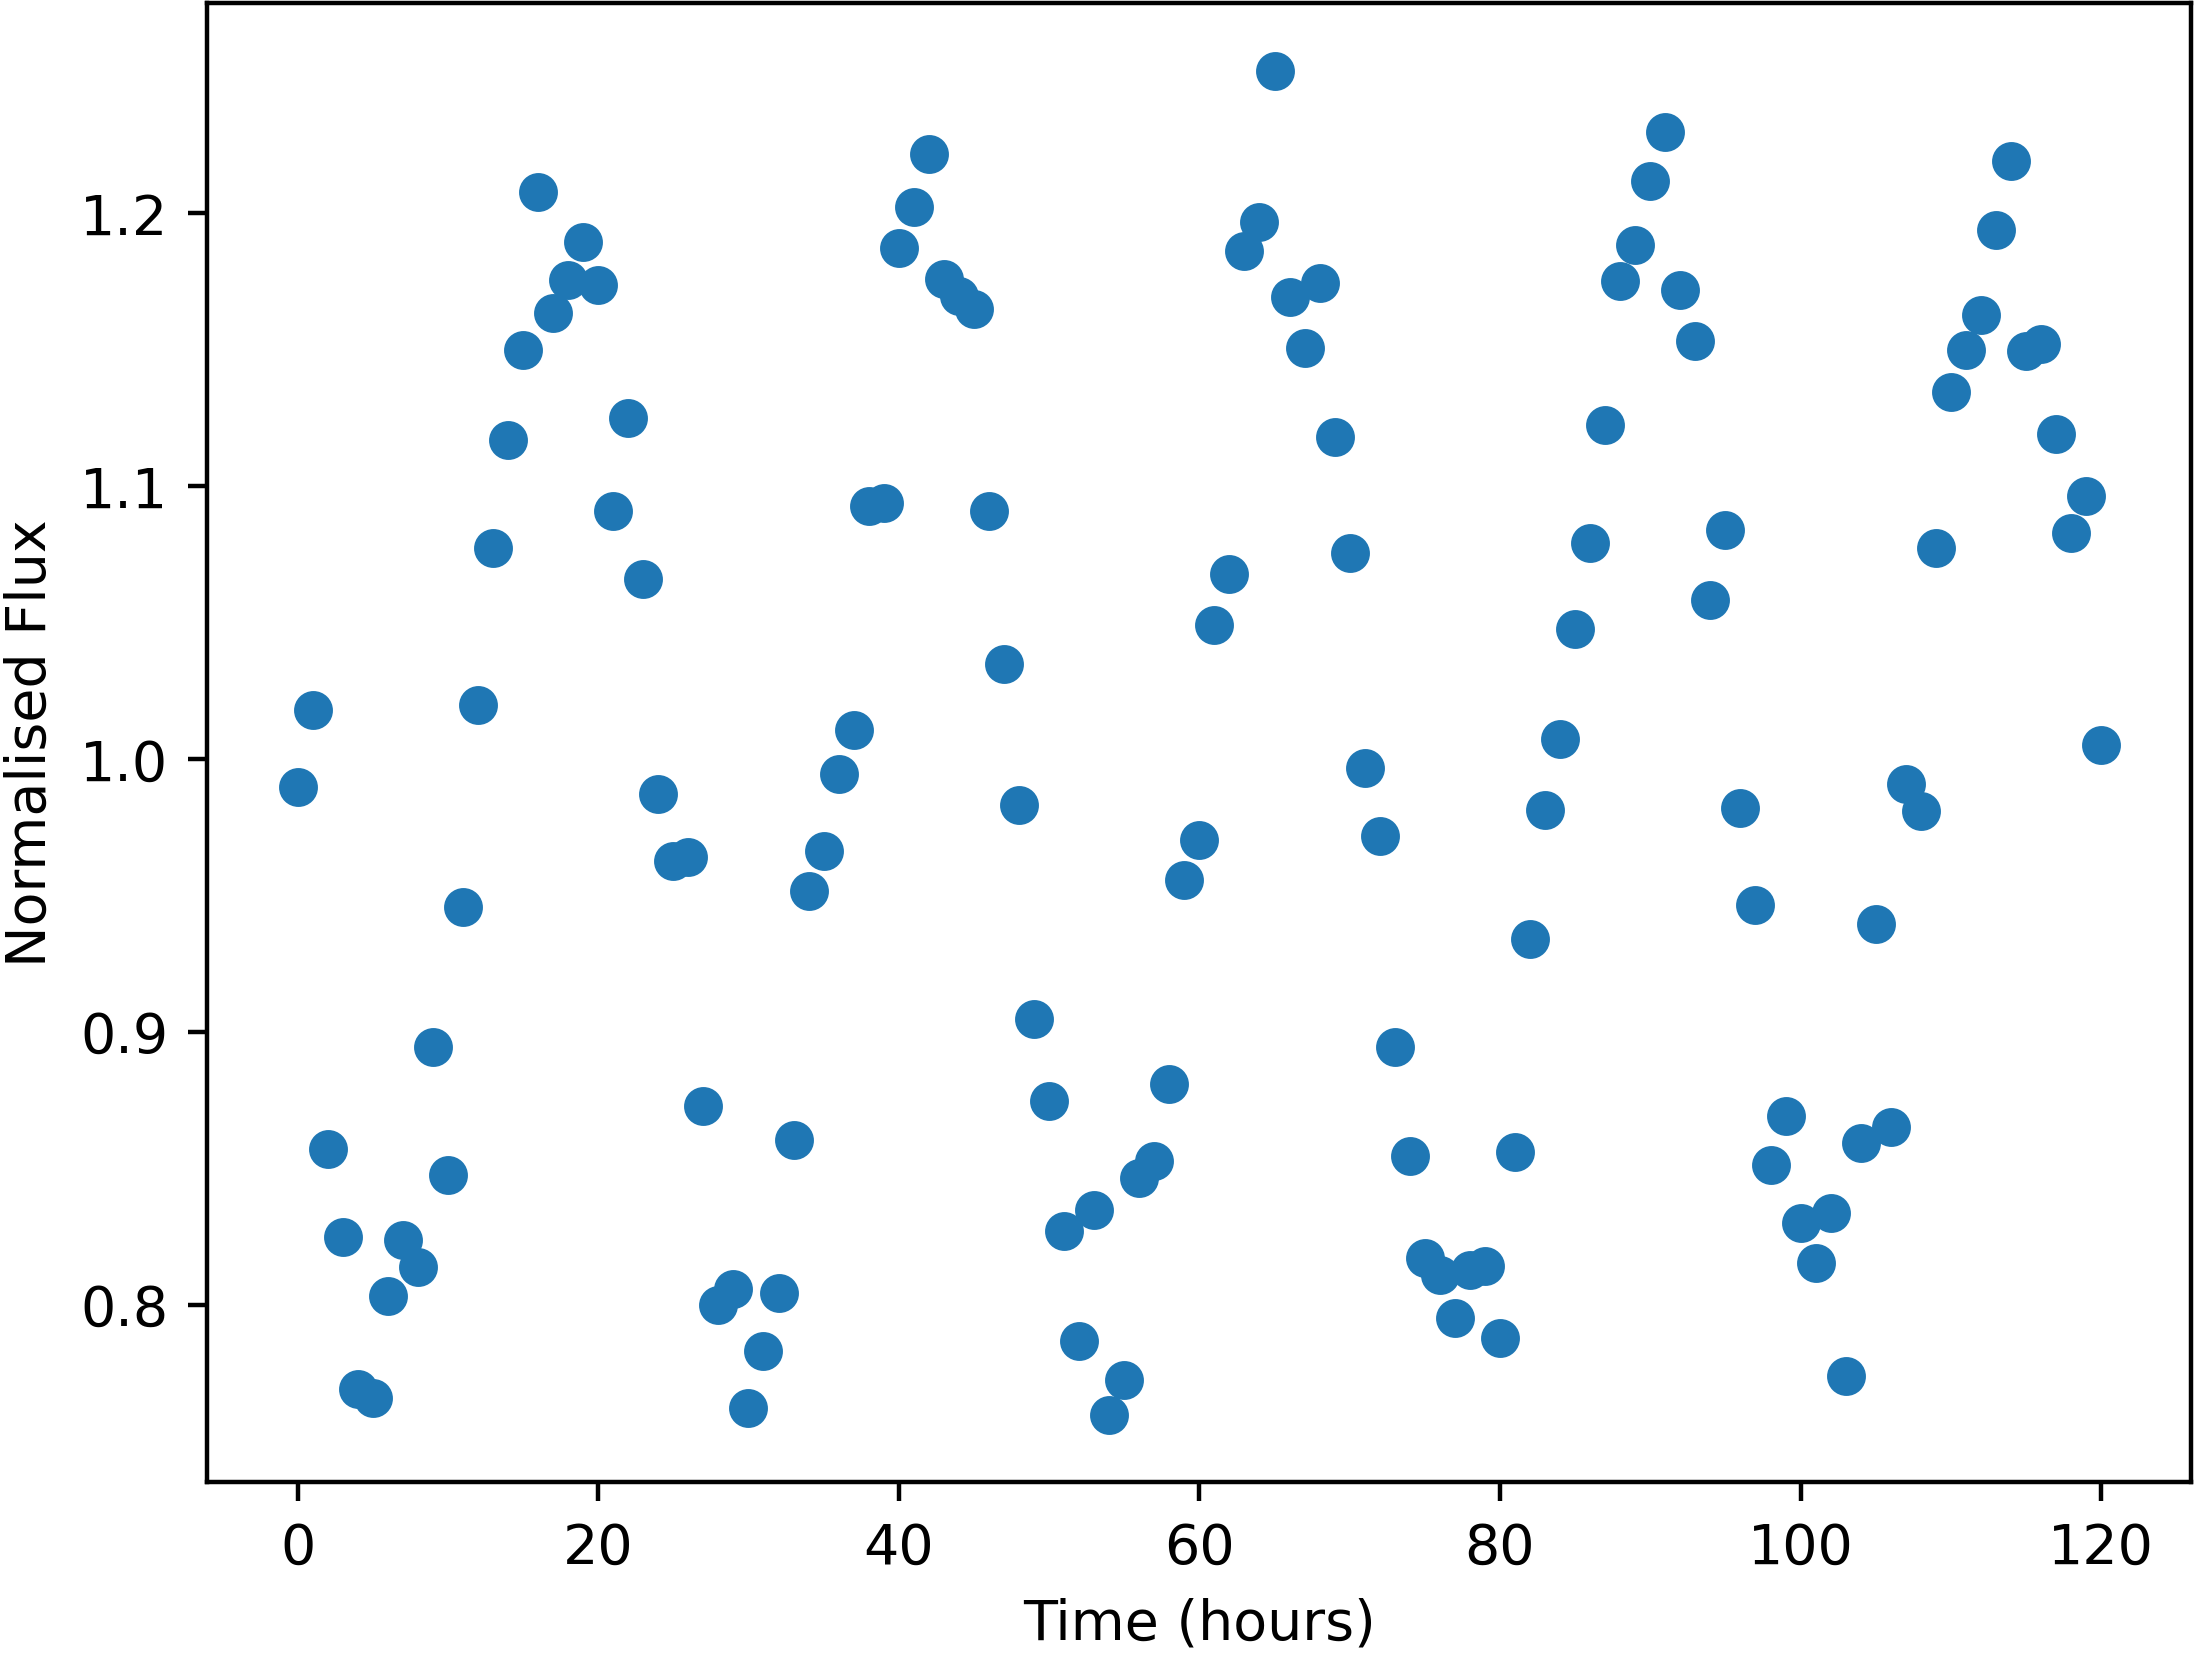

The data file committed next to this chart (first rows):
Time, NormalisedFlux
0.0, 0.9897
1.0, 1.018
2.0, 0.8571
3.0, 0.825
4.0, 0.7692
5.0, 0.7659
6.0, 0.803
7.0, 0.8239
8.0, 0.8137
9.0, 0.8945
10.0, 0.8476
11.0, 0.9457
12.0, 1.02
13.0, 1.077
14.0, 1.117
15.0, 1.15
16.0, 1.208
17.0, 1.163
18.0, 1.175
19.0, 1.189
20.0, 1.173
21.0, 1.091
22.0, 1.125
23.0, 1.066
24.0, 0.9872
25.0, 0.9625
26.0, 0.964
27.0, 0.8727
28.0, 0.7998
29.0, 0.8058
30.0, 0.762
31.0, 0.7832
32.0, 0.8044
33.0, 0.8604
34.0, 0.9517
35.0, 0.9664
36.0, 0.9944
37.0, 1.011
38.0, 1.093
39.0, 1.094
40.0, 1.187
41.0, 1.202
42.0, 1.221
43.0, 1.176
44.0, 1.169
45.0, 1.165
46.0, 1.091
47.0, 1.035
48.0, 0.9832
49.0, 0.9046
50.0, 0.8745
51.0, 0.827
52.0, 0.7867
53.0, 0.8347
54.0, 0.7597
55.0, 0.7722
56.0, 0.8465
57.0, 0.8527
58.0, 0.8809
59.0, 0.9556
... 61 more rows
